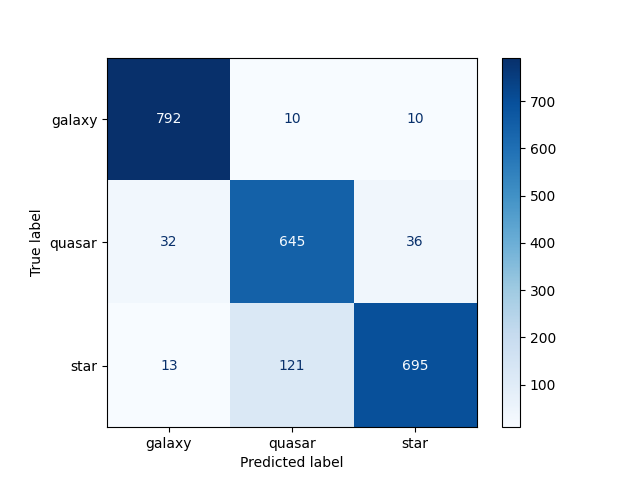

The table this chart was drawn from, first rows:
792, 10, 10
32, 645, 36
13, 121, 695
